Image classification data set "Train" (AmbiTyga/Bio-VI-BERT on GitHub). Class labels (16): Ascaris lumbricoides, Cryptosporidium sp, Cyclospora cayetanensis, Dibothriocephalus latus, Echinococcus granulosus, Entamoeba histolytica, Enterobius vermicularis, Giardia duodenalis, Hymenolepis spp, Plasmodium falciparum, Plasmodium knowlesi, Plasmodium malariae, Plasmodium ovale, Plasmodium vivax, Sarcocystis sp, Trichuris trichuria.

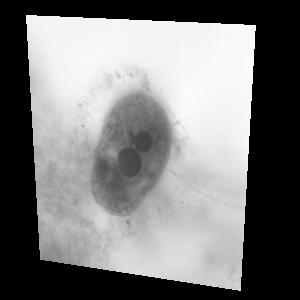
Label: Entamoeba histolytica

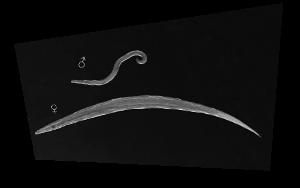
Label: Enterobius vermicularis

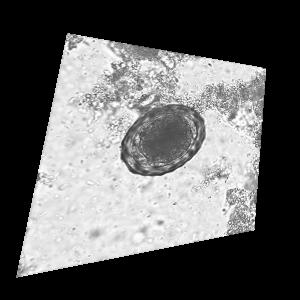
Label: Ascaris lumbricoides

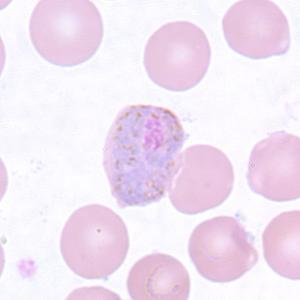
Label: Plasmodium vivax

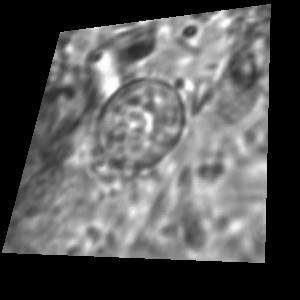
Label: Cyclospora cayetanensis

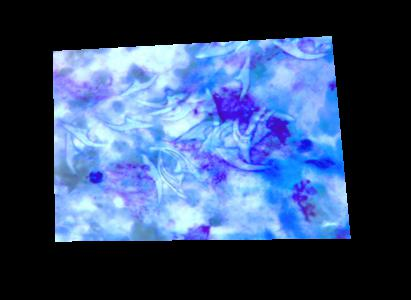
Label: Echinococcus granulosus
